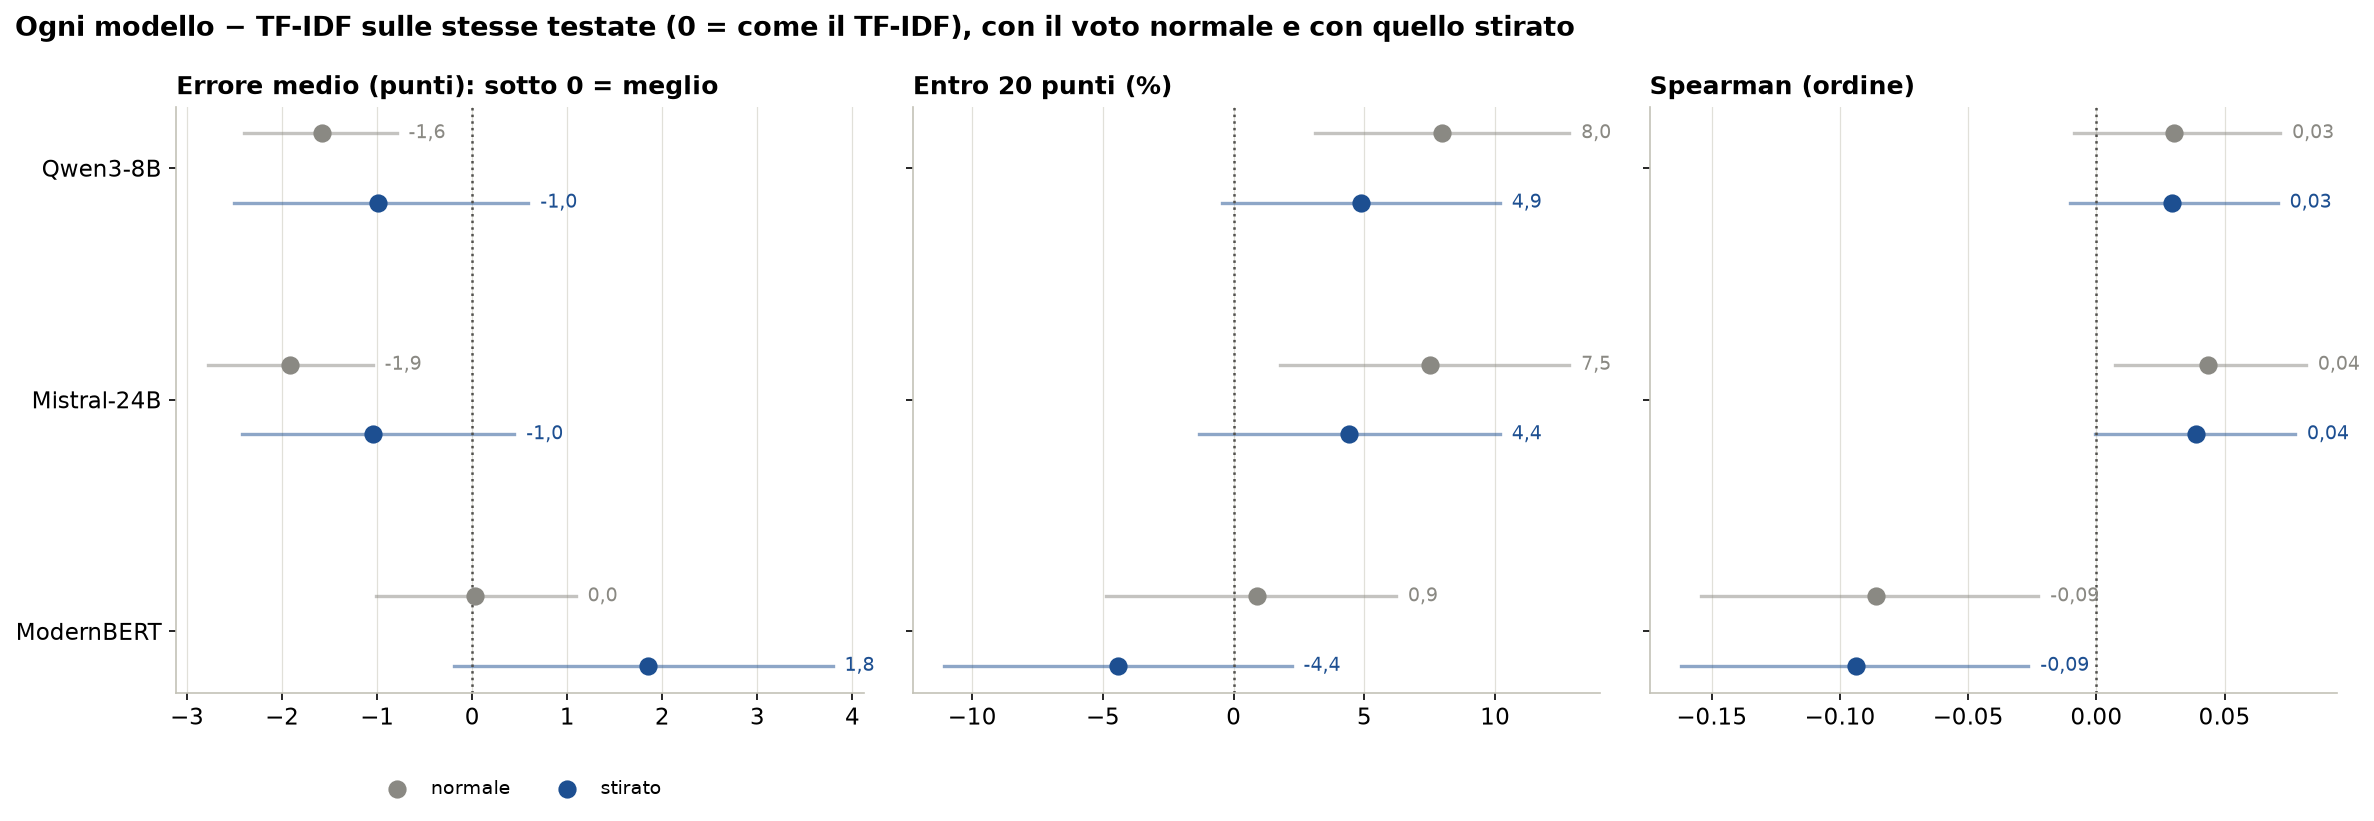

Source data for this figure (header and first rows):
modello, misura, voto, diff, low, high
Qwen3-8B, MAE, normale, -1.579, -2.396, -0.7966
Qwen3-8B, MAE, stirato, -0.9942, -2.511, 0.5896
Qwen3-8B, within 20 points, normale, 0.07965, 0.03097, 0.1283
Qwen3-8B, within 20 points, stirato, 0.04867, -0.004425, 0.1018
Qwen3-8B, Spearman, normale, 0.03022, -0.008564, 0.07168
Qwen3-8B, Spearman, stirato, 0.02941, -0.0101, 0.07071
Mistral-24B, MAE, normale, -1.915, -2.785, -1.048
Mistral-24B, MAE, stirato, -1.039, -2.425, 0.4415
Mistral-24B, within 20 points, normale, 0.07522, 0.0177, 0.1283
Mistral-24B, within 20 points, stirato, 0.04425, -0.01327, 0.1018
Mistral-24B, Spearman, normale, 0.04339, 0.007104, 0.08172
Mistral-24B, Spearman, stirato, 0.03888, -0.0005477, 0.07746
ModernBERT, MAE, normale, 0.02628, -1.014, 1.087
ModernBERT, MAE, stirato, 1.844, -0.1925, 3.79
ModernBERT, within 20 points, normale, 0.00885, -0.04867, 0.06206
ModernBERT, within 20 points, stirato, -0.04425, -0.1107, 0.02212
ModernBERT, Spearman, normale, -0.08611, -0.1541, -0.02269
ModernBERT, Spearman, stirato, -0.09398, -0.1621, -0.02657
